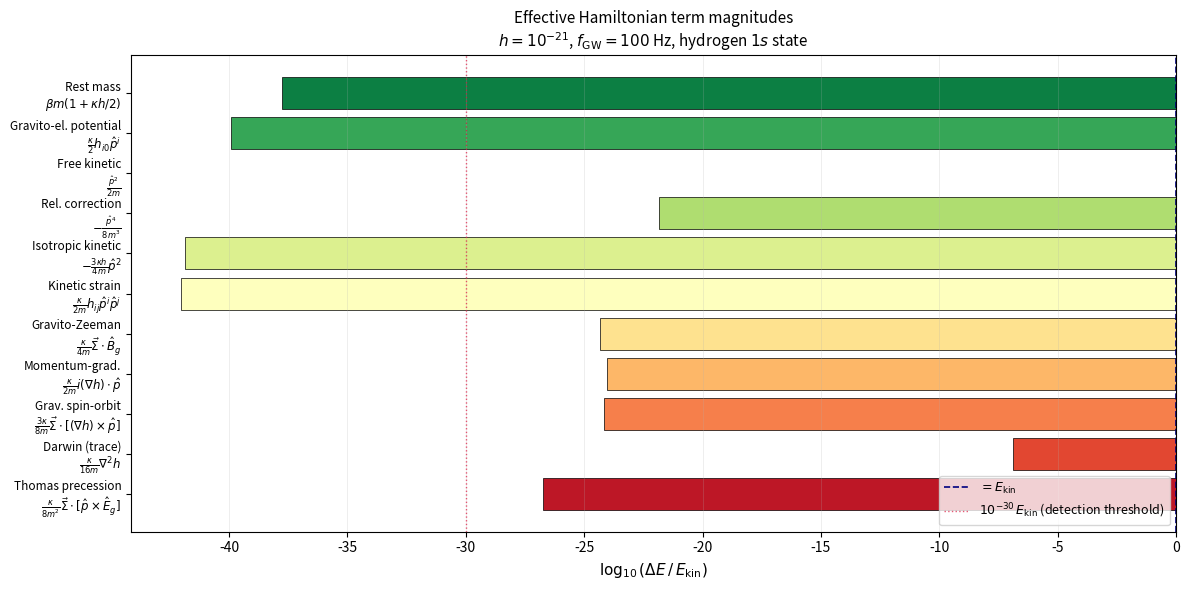

This chart was generated by the following Python code:
import numpy as np
import matplotlib.pyplot as plt
import matplotlib.ticker as ticker

# ─── physical constants (SI) ──────────────────────────────────
hbar  = 1.055e-34    # J·s
c     = 3.0e8        # m/s
G     = 6.674e-11    # m^3 kg^-1 s^-2
m_e   = 9.109e-31    # kg
a_0   = 5.292e-11    # m  (Bohr radius)
alpha = 1/137.0      # fine structure constant

# ─── GW parameters ────────────────────────────────────────────
h_strain = 1e-21     # dimensionless strain (LIGO event)
f_gw     = 100.0     # Hz
omega_gw = 2*np.pi*f_gw
k_gw     = omega_gw / c  # 1/m

# ─── characteristic electron momentum in hydrogen ─────────────
p_char = alpha * m_e * c      # kg m/s
E_kin  = p_char**2 / (2*m_e)  # J

# ─── gravitational coupling ───────────────────────────────────
kappa = np.sqrt(32 * np.pi * G) / c**2  # m/kg  (natural units conversion)

# Convert kappa to dimensionless by noting
# kappa * m_e * c^2 / hbar = coupling rate scale
# We compute all terms in units of E_kin for comparison

def term_magnitude(label, expr_J):
    """Return magnitude in units of electron kinetic energy."""
    return abs(expr_J) / E_kin

h = h_strain   # dimensionless
k = k_gw       # 1/m in SI — but we compare as dimensionless ratios

# ─── compute each term's energy scale (in Joules) ─────────────
# Using: kappa^2 = 32 pi G / c^4 in SI
# E_grav = (kappa / (2m_e c^2 / hbar^2)) * h * p^2 / m_e
# More directly: Delta E = (sqrt(32piG)/c^2) * h * p^2 / (2 m_e)

kappa_SI = np.sqrt(32 * np.pi * G) / c**2  # s/(kg m)

terms = {
    "Rest mass\n$\\beta m(1+\\kappa h/2)$":
        kappa_SI * h * m_e * c**2 / 2,

    "Gravito-el. potential\n$\\frac{\\kappa}{2}h_{i0}\\hat{p}^i$":
        kappa_SI * h * p_char * c / 2,   # rough scale with p_char

    "Free kinetic\n$\\frac{\\hat{p}^2}{2m}$":
        E_kin,

    "Rel. correction\n$-\\frac{\\hat{p}^4}{8m^3}$":
        p_char**4 / (8 * m_e**3 * c**4),

    "Isotropic kinetic\n$-\\frac{3\\kappa h}{4m}\\hat{p}^2$":
        3 * kappa_SI * h * p_char**2 / (4 * m_e),

    "Kinetic strain\n$\\frac{\\kappa}{2m}h_{ij}\\hat{p}^i\\hat{p}^j$":
        kappa_SI * h * p_char**2 / (2 * m_e),

    "Gravito-Zeeman\n$\\frac{\\kappa}{4m}\\vec{\\Sigma}\\cdot\\hat{B}_g$":
        kappa_SI * h * k_gw * p_char / (4 * m_e),  # Bg ~ k*h*p

    "Momentum-grad.\n$\\frac{\\kappa}{2m}i(\\nabla h)\\cdot\\hat{p}$":
        kappa_SI * h * k_gw * p_char / (2 * m_e),

    "Grav. spin-orbit\n$\\frac{3\\kappa}{8m}\\vec{\\Sigma}\\cdot[(\\nabla h)\\times\\hat{p}]$":
        3 * kappa_SI * h * k_gw * p_char / (8 * m_e),

    "Darwin (trace)\n$\\frac{\\kappa}{16m}\\nabla^2 h$":
        kappa_SI * h * k_gw**2 / (16 * m_e),  # Darwin is scalar — scale by Bohr

    "Thomas precession\n$\\frac{\\kappa}{8m^2}\\vec{\\Sigma}\\cdot[\\hat{p}\\times\\hat{E}_g]$":
        kappa_SI * h * k_gw * p_char**2 / (8 * m_e**2 * c),
}

labels = list(terms.keys())
values = np.array([abs(v) for v in terms.values()])

# normalise to free kinetic energy
norm = E_kin
values_norm = values / norm

# ─── plot ─────────────────────────────────────────────────────
fig, ax = plt.subplots(figsize=(12, 6))

colors = plt.cm.RdYlGn_r(np.linspace(0.05, 0.95, len(labels)))
bars = ax.barh(range(len(labels)), np.log10(values_norm),
               color=colors, edgecolor='k', linewidth=0.5)

ax.set_yticks(range(len(labels)))
ax.set_yticklabels(labels, fontsize=8.5)
ax.set_xlabel(r"$\log_{10}(\Delta E\,/\,E_{\rm kin})$", fontsize=11)
ax.set_title(
    f"Effective Hamiltonian term magnitudes\n"
    f"$h = 10^{{-21}}$, $f_{{\\rm GW}} = 100$ Hz, hydrogen $1s$ state",
    fontsize=11)
ax.axvline(0, color='navy', lw=1.2, ls='--', label='$= E_{\\rm kin}$')
ax.axvline(-30, color='crimson', lw=1.0, ls=':', alpha=0.7,
           label='$10^{-30}\\,E_{\\rm kin}$ (detection threshold)')
ax.legend(fontsize=9, loc='lower right')
ax.invert_yaxis()
ax.grid(axis='x', alpha=0.3, lw=0.5)

plt.tight_layout()
# plt.savefig("hamiltonian_term_magnitudes.pdf",
#             bbox_inches="tight", dpi=300)
plt.show()
print("Saved: hamiltonian_term_magnitudes.pdf")
